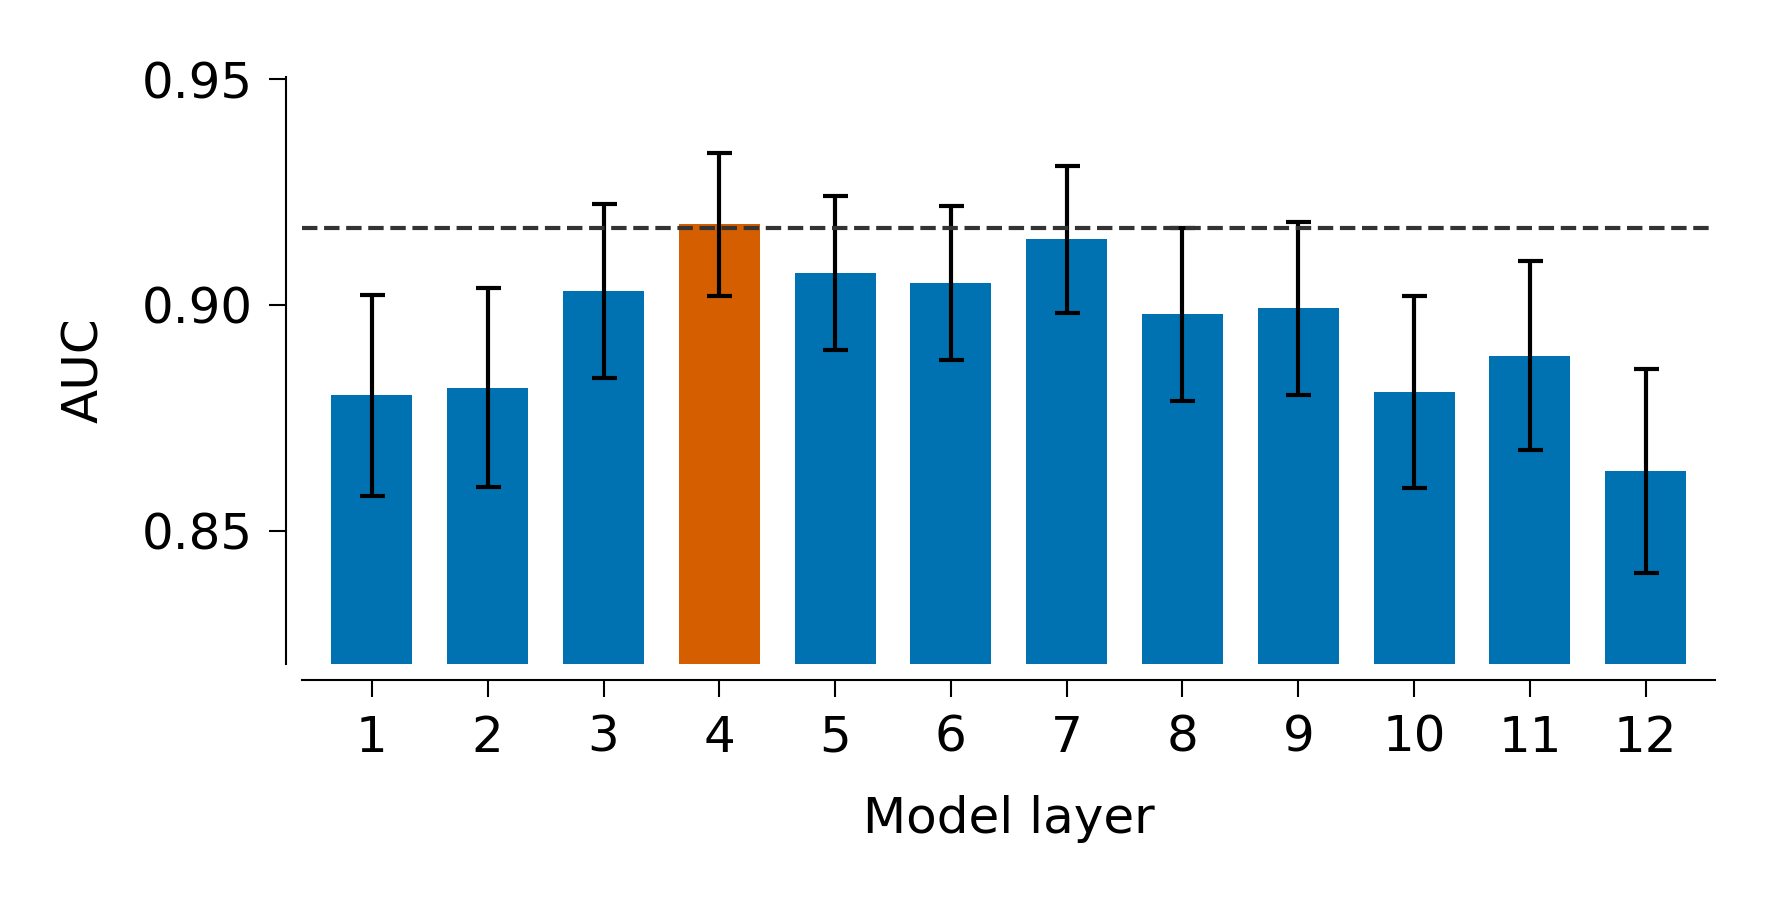

Source data for this figure (header and first rows):
layer	n	n_pos	auc_point	auc	std	ci_lo	ci_hi	color	threshold
1	404	74	0.8807	0.88	0.0222	0.832	0.9193	other	0.9169
2	404	74	0.8823	0.8816	0.02196	0.8353	0.9207	other	0.9169
3	404	74	0.9035	0.903	0.01928	0.8615	0.9376	other	0.9169
4	404	74	0.9182	0.9178	0.01579	0.8847	0.9462	best	0.9169
5	404	74	0.9072	0.907	0.01712	0.8712	0.9373	other	0.9169
6	404	74	0.9052	0.9048	0.01699	0.8702	0.9359	other	0.9169
7	404	74	0.9149	0.9144	0.01634	0.8804	0.9443	other	0.9169
8	404	74	0.8984	0.8979	0.01917	0.8567	0.9331	other	0.9169
9	404	74	0.8998	0.8992	0.01917	0.8582	0.9347	other	0.9169
10	404	74	0.881	0.8807	0.02129	0.8357	0.9194	other	0.9169
11	404	74	0.889	0.8887	0.02099	0.8453	0.9254	other	0.9169
12	404	74	0.8636	0.8632	0.02262	0.8174	0.9049	other	0.9169
